Run: headless pygame with SDL's dummy video driver; simulated clock (each Clock.tick advances the game by its frame time, no real sleeping); random seed 0; keys injected as events and as key.get_pressed() state; mouse plan: one left click at the window centre at the start of phase 2, then a move to the lower-right quarter at the start of phase 3; restart key R tapped at the start of phases 3 and 4.
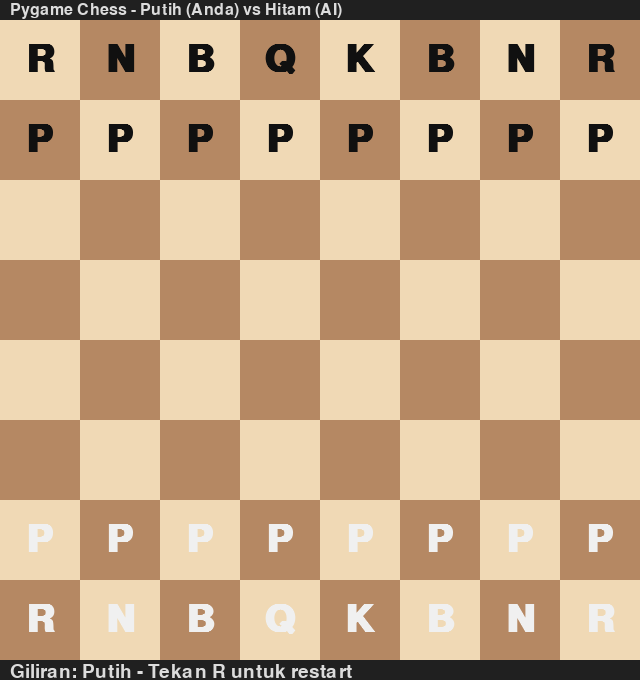
Frame 1 of 4 · flips 1–60 · no input
Frame 2 of 4 · flips 61–180 · clicked the window centre · tapped SPACE, RETURN · held RIGHT (→), D · screen unchanged from frame 1, image omitted
Frame 3 of 4 · flips 181–300 · moved the mouse to the lower-right quarter · tapped R · held DOWN (↓), S · screen unchanged from frame 2, image omitted
Frame 4 of 4 · flips 301–420 · tapped R · held LEFT (←), A, UP (↑), W · screen unchanged from frame 3, image omitted

The pygame program that drew these frames:

import pygame
import sys
from copy import deepcopy

# -------------------------------------------------------------
# Konstanta UI
# -------------------------------------------------------------
TILE_SIZE = 80
BOARD_SIZE = 8
MARGIN = 20
WIDTH = TILE_SIZE * BOARD_SIZE
HEIGHT = TILE_SIZE * BOARD_SIZE + MARGIN * 2
LIGHT_COLOR = (240, 217, 181)
DARK_COLOR = (181, 136, 99)
HIGHLIGHT_COLOR = (255, 255, 0)
MOVE_DOT_COLOR = (30, 144, 255)
BG_COLOR = (32, 32, 32)
WHITE_PIECE_COLOR = (240, 240, 240)
BLACK_PIECE_COLOR = (16, 16, 16)
TEXT_COLOR = (220, 220, 220)

# -------------------------------------------------------------
# Representasi papan huruf
# - huruf kecil = hitam, huruf besar = putih, '.' = kosong
# -------------------------------------------------------------

def initial_board():
    return [
        list("rnbqkbnr"),
        list("pppppppp"),
        list("........"),
        list("........"),
        list("........"),
        list("........"),
        list("PPPPPPPP"),
        list("RNBQKBNR"),
    ]

# -------------------------------------------------------------
# Utilitas
# -------------------------------------------------------------

def in_bounds(r, c):
    return 0 <= r < BOARD_SIZE and 0 <= c < BOARD_SIZE

def is_empty(board, r, c):
    return board[r][c] == '.'

def color_of(piece):
    if piece == '.':
        return None
    return 'white' if piece.isupper() else 'black'


def is_enemy(piece_a, piece_b):
    ca = color_of(piece_a)
    cb = color_of(piece_b)
    return piece_b != '.' and ca and cb and ca != cb


def is_friend(piece_a, piece_b):
    ca = color_of(piece_a)
    cb = color_of(piece_b)
    return piece_b != '.' and ca and cb and ca == cb

# -------------------------------------------------------------
# Gerakan per bidak
# -------------------------------------------------------------

def get_pawn_moves(board, r, c, color):
    moves = []
    direction = -1 if color == 'white' else 1
    start_row = 6 if color == 'white' else 1

    # Maju 1
    nr = r + direction
    if in_bounds(nr, c) and is_empty(board, nr, c):
        moves.append((r, c, nr, c))
        # Maju 2 dari posisi awal
        nr2 = r + 2 * direction
        if r == start_row and is_empty(board, nr2, c):
            moves.append((r, c, nr2, c))

    # Makan serong kiri/kanan
    for dc in (-1, 1):
        nc = c + dc
        nr = r + direction
        if in_bounds(nr, nc) and is_enemy(board[r][c], board[nr][nc]):
            moves.append((r, c, nr, nc))

    return moves


def get_knight_moves(board, r, c, color):
    moves = []
    offsets = [
        (-2, -1), (-2, 1),
        (-1, -2), (-1, 2),
        (1, -2), (1, 2),
        (2, -1), (2, 1)
    ]
    for dr, dc in offsets:
        nr, nc = r + dr, c + dc
        if not in_bounds(nr, nc):
            continue
        target = board[nr][nc]
        if target == '.' or is_enemy(board[r][c], target):
            moves.append((r, c, nr, nc))
    return moves


def slide_moves(board, r, c, color, directions):
    moves = []
    for dr, dc in directions:
        nr, nc = r + dr, c + dc
        while in_bounds(nr, nc):
            target = board[nr][nc]
            if target == '.':
                moves.append((r, c, nr, nc))
            else:
                if is_enemy(board[r][c], target):
                    moves.append((r, c, nr, nc))
                break
            nr += dr
            nc += dc
    return moves


def get_rook_moves(board, r, c, color):
    dirs = [(1, 0), (-1, 0), (0, 1), (0, -1)]
    return slide_moves(board, r, c, color, dirs)


def get_bishop_moves(board, r, c, color):
    dirs = [(1, 1), (1, -1), (-1, 1), (-1, -1)]
    return slide_moves(board, r, c, color, dirs)


def get_queen_moves(board, r, c, color):
    return get_rook_moves(board, r, c, color) + get_bishop_moves(board, r, c, color)


def get_king_moves(board, r, c, color):
    moves = []
    for dr in (-1, 0, 1):
        for dc in (-1, 0, 1):
            if dr == 0 and dc == 0:
                continue
            nr, nc = r + dr, c + dc
            if not in_bounds(nr, nc):
                continue
            target = board[nr][nc]
            if target == '.' or is_enemy(board[r][c], target):
                moves.append((r, c, nr, nc))
    return moves


PIECE_MOVE_FUNCS = {
    'p': get_pawn_moves,
    'r': get_rook_moves,
    'n': get_knight_moves,
    'b': get_bishop_moves,
    'q': get_queen_moves,
    'k': get_king_moves,
}

# -------------------------------------------------------------
# Generate semua langkah valid (tanpa cek skak)
# -------------------------------------------------------------

def generate_moves(board, turn_color):
    all_moves = []
    for r in range(BOARD_SIZE):
        for c in range(BOARD_SIZE):
            piece = board[r][c]
            if piece == '.':
                continue
            if color_of(piece) != turn_color:
                continue
            lower = piece.lower()
            move_func = PIECE_MOVE_FUNCS.get(lower)
            if not move_func:
                continue
            for move in move_func(board, r, c, turn_color):
                _, _, tr, tc = move
                # tidak boleh menabrak teman sendiri
                if is_friend(piece, board[tr][tc]):
                    continue
                all_moves.append(move)
    return all_moves

# -------------------------------------------------------------
# Make move + promosi otomatis ke menteri
# -------------------------------------------------------------

def make_move(board, move):
    r, c, tr, tc = move
    piece = board[r][c]
    new_board = deepcopy(board)
    new_board[r][c] = '.'
    # Promosi pion
    if piece == 'P' and tr == 0:
        new_board[tr][tc] = 'Q'
    elif piece == 'p' and tr == BOARD_SIZE - 1:
        new_board[tr][tc] = 'q'
    else:
        new_board[tr][tc] = piece
    return new_board

# -------------------------------------------------------------
# Evaluasi material sederhana (positif = keuntungan putih)
# -------------------------------------------------------------
PIECE_VALUES = {
    'p': 1, 'n': 3, 'b': 3, 'r': 5, 'q': 9, 'k': 0,
}

def evaluate(board):
    score = 0
    for r in range(BOARD_SIZE):
        for c in range(BOARD_SIZE):
            piece = board[r][c]
            if piece == '.':
                continue
            val = PIECE_VALUES[piece.lower()]
            score += val if piece.isupper() else -val
    return score

# -------------------------------------------------------------
# AI: Greedy (minimax kedalaman 1)
# - Pilih langkah hitam yang meminimalkan evaluasi
# -------------------------------------------------------------

def ai_choose_move(board):
    moves = generate_moves(board, 'black')
    if not moves:
        return None
    best_move = None
    best_score = float('inf')
    for mv in moves:
        nb = make_move(board, mv)
        sc = evaluate(nb)
        if sc < best_score:
            best_score = sc
            best_move = mv
    return best_move

# -------------------------------------------------------------
# Rendering
# -------------------------------------------------------------

def draw_board(surface, board, font, selected, legal_moves):
    surface.fill(BG_COLOR)

    # Petak
    for r in range(BOARD_SIZE):
        for c in range(BOARD_SIZE):
            rect = pygame.Rect(c * TILE_SIZE, r * TILE_SIZE + MARGIN, TILE_SIZE, TILE_SIZE)
            color = LIGHT_COLOR if (r + c) % 2 == 0 else DARK_COLOR
            pygame.draw.rect(surface, color, rect)

    # Highlight selected
    if selected is not None:
        sr, sc = selected
        rect = pygame.Rect(sc * TILE_SIZE, sr * TILE_SIZE + MARGIN, TILE_SIZE, TILE_SIZE)
        pygame.draw.rect(surface, HIGHLIGHT_COLOR, rect, 4)

    # Highlight legal moves
    for mv in legal_moves:
        _, _, tr, tc = mv
        cx = tc * TILE_SIZE + TILE_SIZE // 2
        cy = tr * TILE_SIZE + MARGIN + TILE_SIZE // 2
        pygame.draw.circle(surface, MOVE_DOT_COLOR, (cx, cy), 8)

    # Pieces (huruf)
    for r in range(BOARD_SIZE):
        for c in range(BOARD_SIZE):
            piece = board[r][c]
            if piece == '.':
                continue
            text_color = WHITE_PIECE_COLOR if piece.isupper() else BLACK_PIECE_COLOR
            label = font.render(piece.upper(), True, text_color)
            rect = label.get_rect(center=(c * TILE_SIZE + TILE_SIZE // 2, r * TILE_SIZE + MARGIN + TILE_SIZE // 2))
            surface.blit(label, rect)

    # Header
    info_font = pygame.font.SysFont(None, 24)
    info_surf = info_font.render("Pygame Chess - Putih (Anda) vs Hitam (AI)", True, TEXT_COLOR)
    surface.blit(info_surf, (10, 2))


# -------------------------------------------------------------
# Deteksi akhir sederhana
# - Game selesai jika salah satu raja hilang atau tidak ada langkah untuk giliran
# -------------------------------------------------------------

def has_king(board, color):
    target = 'K' if color == 'white' else 'k'
    for r in range(BOARD_SIZE):
        for c in range(BOARD_SIZE):
            if board[r][c] == target:
                return True
    return False


def any_moves(board, color):
    return len(generate_moves(board, color)) > 0


# -------------------------------------------------------------
# Main Loop
# -------------------------------------------------------------

def main():
    pygame.init()
    screen = pygame.display.set_mode((WIDTH, HEIGHT))
    pygame.display.set_caption("Pygame Chess (Letters)")
    clock = pygame.time.Clock()

    # Font besar untuk bidak
    font = pygame.font.SysFont(None, 56, bold=True)

    board = initial_board()
    turn = 'white'  # white = player, black = AI
    selected = None
    legal_moves_from_selected = []
    running = True
    game_over = False
    winner_text = None

    while running:
        clock.tick(60)
        for event in pygame.event.get():
            if event.type == pygame.QUIT:
                running = False
            elif event.type == pygame.KEYDOWN:
                if event.key == pygame.K_ESCAPE:
                    running = False
                if event.key == pygame.K_r:
                    # restart
                    board = initial_board()
                    turn = 'white'
                    selected = None
                    legal_moves_from_selected = []
                    game_over = False
                    winner_text = None
            elif event.type == pygame.MOUSEBUTTONDOWN and event.button == 1 and not game_over:
                mx, my = event.pos
                # hit test ke papan
                if MARGIN <= my <= MARGIN + TILE_SIZE * BOARD_SIZE:
                    r = (my - MARGIN) // TILE_SIZE
                    c = mx // TILE_SIZE
                    if in_bounds(r, c):
                        if turn == 'white':
                            if selected is None:
                                # pilih bidak putih
                                if board[r][c] != '.' and color_of(board[r][c]) == 'white':
                                    selected = (r, c)
                                    # filter moves dari petak ini
                                    all_moves = generate_moves(board, 'white')
                                    legal_moves_from_selected = [m for m in all_moves if m[0] == r and m[1] == c]
                                else:
                                    selected = None
                                    legal_moves_from_selected = []
                            else:
                                # coba lakukan langkah jika valid
                                moved = False
                                for mv in legal_moves_from_selected:
                                    if mv[2] == r and mv[3] == c:
                                        board = make_move(board, mv)
                                        moved = True
                                        break
                                selected = None
                                legal_moves_from_selected = []
                                if moved:
                                    # cek akhir setelah langkah putih
                                    if not has_king(board, 'black'):
                                        game_over = True
                                        winner_text = "Putih menang (raja hitam hilang)"
                                    elif not any_moves(board, 'black'):
                                        game_over = True
                                        winner_text = "Putih menang (hitam tidak punya langkah)"
                                    else:
                                        turn = 'black'
                        # jika bukan giliran putih, klik diabaikan

        # Giliran AI
        if not game_over and turn == 'black':
            mv = ai_choose_move(board)
            if mv is None:
                game_over = True
                winner_text = "Putih menang (hitam tidak punya langkah)"
            else:
                board = make_move(board, mv)
                # cek akhir setelah langkah hitam
                if not has_king(board, 'white'):
                    game_over = True
                    winner_text = "Hitam menang (raja putih hilang)"
                elif not any_moves(board, 'white'):
                    game_over = True
                    winner_text = "Hitam menang (putih tidak punya langkah)"
                else:
                    turn = 'white'

        # Render
        draw_board(screen, board, font, selected, legal_moves_from_selected if selected else [])

        # Teks status
        status_font = pygame.font.SysFont(None, 28)
        if game_over:
            msg = winner_text or "Game Over"
        else:
            msg = f"Giliran: {'Putih' if turn == 'white' else 'Hitam (AI)'} - Tekan R untuk restart"
        status_surf = status_font.render(msg, True, TEXT_COLOR)
        screen.blit(status_surf, (10, HEIGHT - MARGIN + 2))

        pygame.display.flip()

    pygame.quit()
    sys.exit()


if __name__ == "__main__":
    main()
